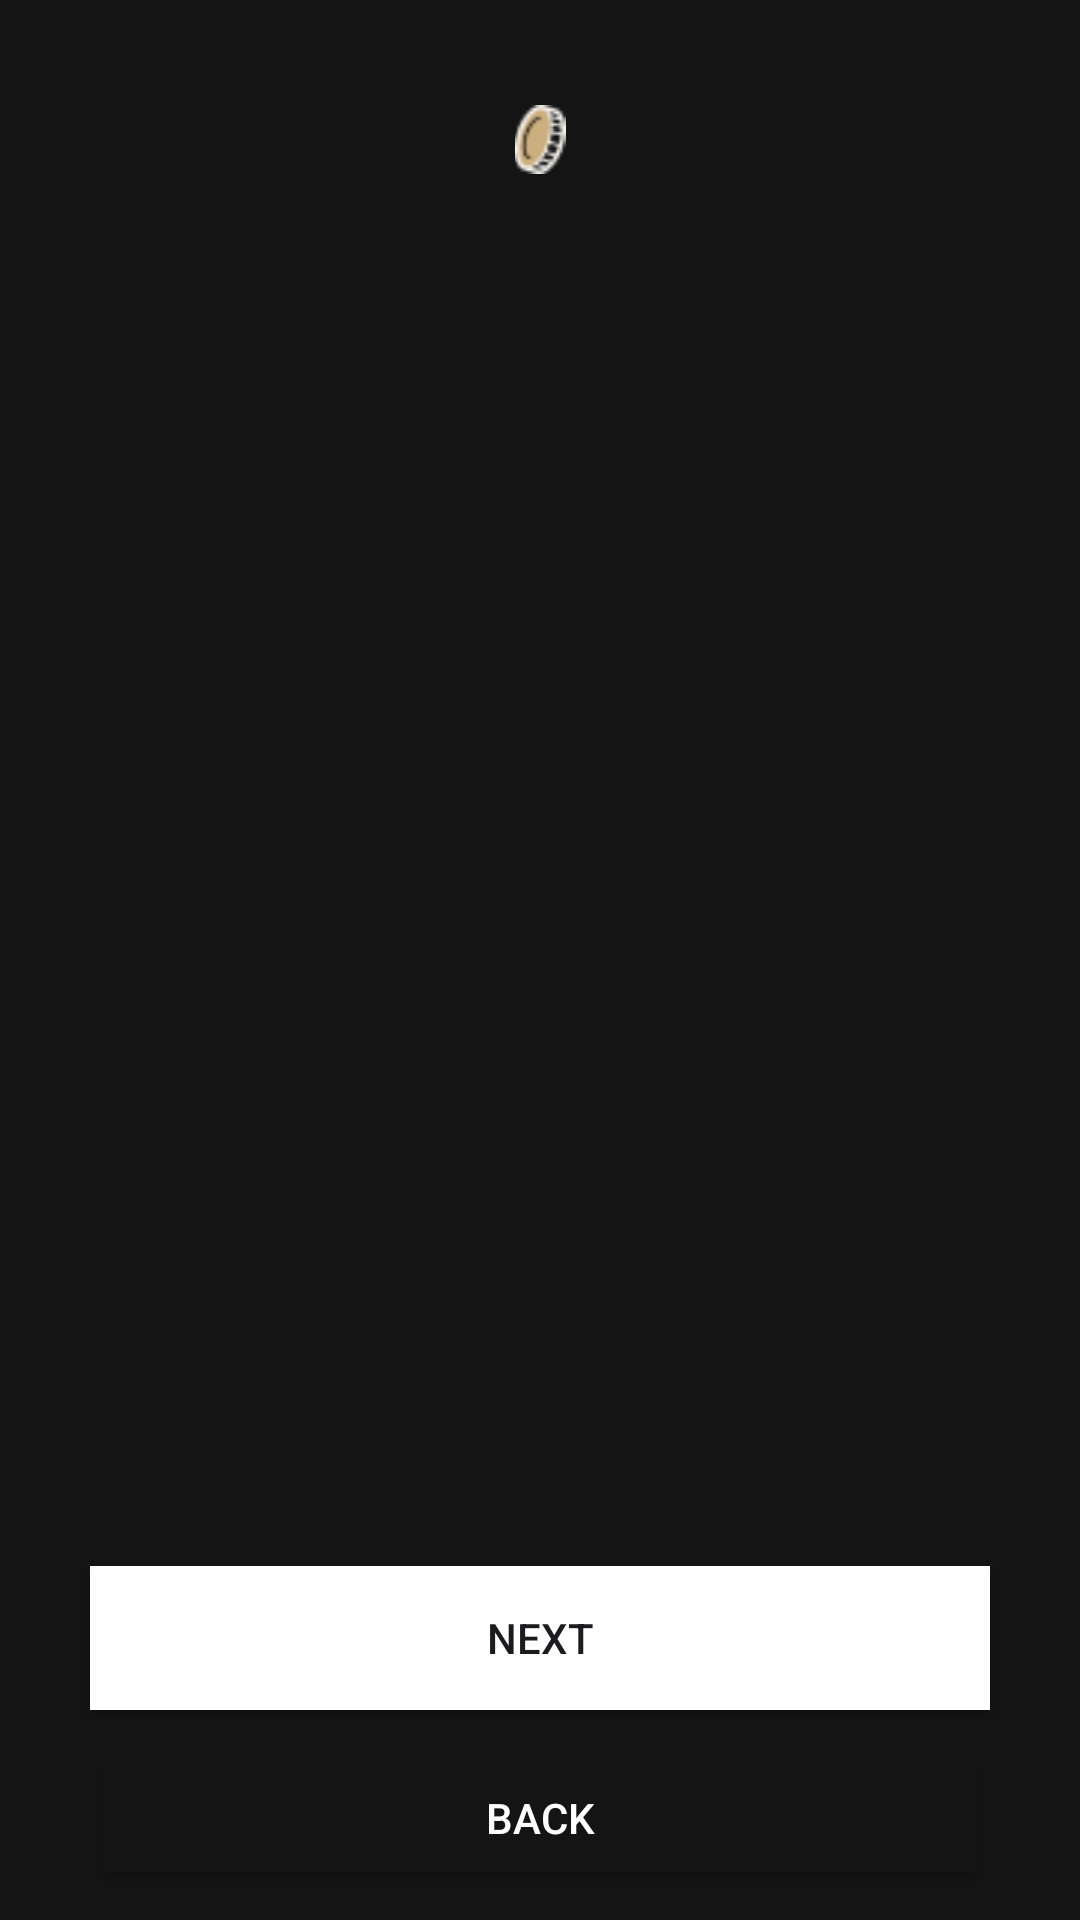

The Android layout XML behind this screen, and the referenced resources:
<!-- AndroidManifest.xml: application theme Theme.BankAppUsingKotlin -->
<!-- res/layout/activity_main.xml -->
<?xml version="1.0" encoding="utf-8"?>
<RelativeLayout xmlns:android="http://schemas.android.com/apk/res/android"
android:layout_width="match_parent"
android:layout_height="match_parent"
    android:gravity="center"
    android:orientation="vertical"
    android:background="@color/background">



        <LinearLayout
            android:id="@+id/layoutIndicators"
            android:layout_width="wrap_content"
            android:layout_height="wrap_content"
            android:layout_alignParentTop="true"
            android:layout_centerHorizontal="true"
            android:layout_marginTop="22dp"
            android:orientation="horizontal" />

    <ImageView
        android:id="@+id/imageViewBackground"
        android:layout_width="match_parent"
        android:layout_height="wrap_content"
        android:src="@drawable/logo_small"
        android:layout_marginTop="35dp"
         />

        <androidx.viewpager2.widget.ViewPager2
            android:id="@+id/viewPager"
            android:layout_width="match_parent"
            android:layout_height="0dp"
            android:layout_marginTop="42dp"
            android:layout_below="@id/layoutIndicators"
            android:layout_above="@id/buttonNext"
            android:layout_weight="1"/>

        <Button
            android:id="@+id/buttonNext"
            android:layout_width="match_parent"
            android:layout_height="wrap_content"
            android:layout_alignParentBottom="true"
            android:layout_alignParentEnd="true"
            android:layout_marginStart="30dp"
            android:layout_marginEnd="30dp"
            android:layout_marginBottom="70dp"
            android:backgroundTint="@color/white"
            android:background="@drawable/button_background"
            android:text="Next" />


        <Button
            android:id="@+id/buttonBack"
            android:layout_width="match_parent"
            android:layout_height="wrap_content"
            android:layout_above="@id/buttonNext"
            android:layout_alignParentEnd="true"
            android:layout_marginStart="30dp"
            android:layout_marginEnd="30dp"
            android:layout_marginBottom="10dp"
            android:backgroundTint="@color/background"
            android:layout_alignParentBottom="true"
            android:text="Back"
            android:textColor="@color/white"/>
    </RelativeLayout>
<!-- resources referenced by this layout -->
<resources>
  <color name="background">#141414</color>
  <color name="white">#FFFFFFFF</color>
  <!-- drawable button_background (drawable) -->
  <?xml version="1.0" encoding="utf-8"?>
  <shape xmlns:android="http://schemas.android.com/apk/res/android"
      android:shape="rectangle">
  
      <solid android:color="@color/button_backColor"/>
  </shape>
  <!-- drawable logo_small: png bitmap (drawable, 926 bytes) -->
  <style name="Theme.BankAppUsingKotlin" parent="Base.Theme.BankAppUsingKotlin" />
  <color name="button_backColor">#F4F1EB</color>
  <style name="Base.Theme.BankAppUsingKotlin" parent="Theme.Material3.DayNight.NoActionBar">
          
          
      </style>
</resources>
